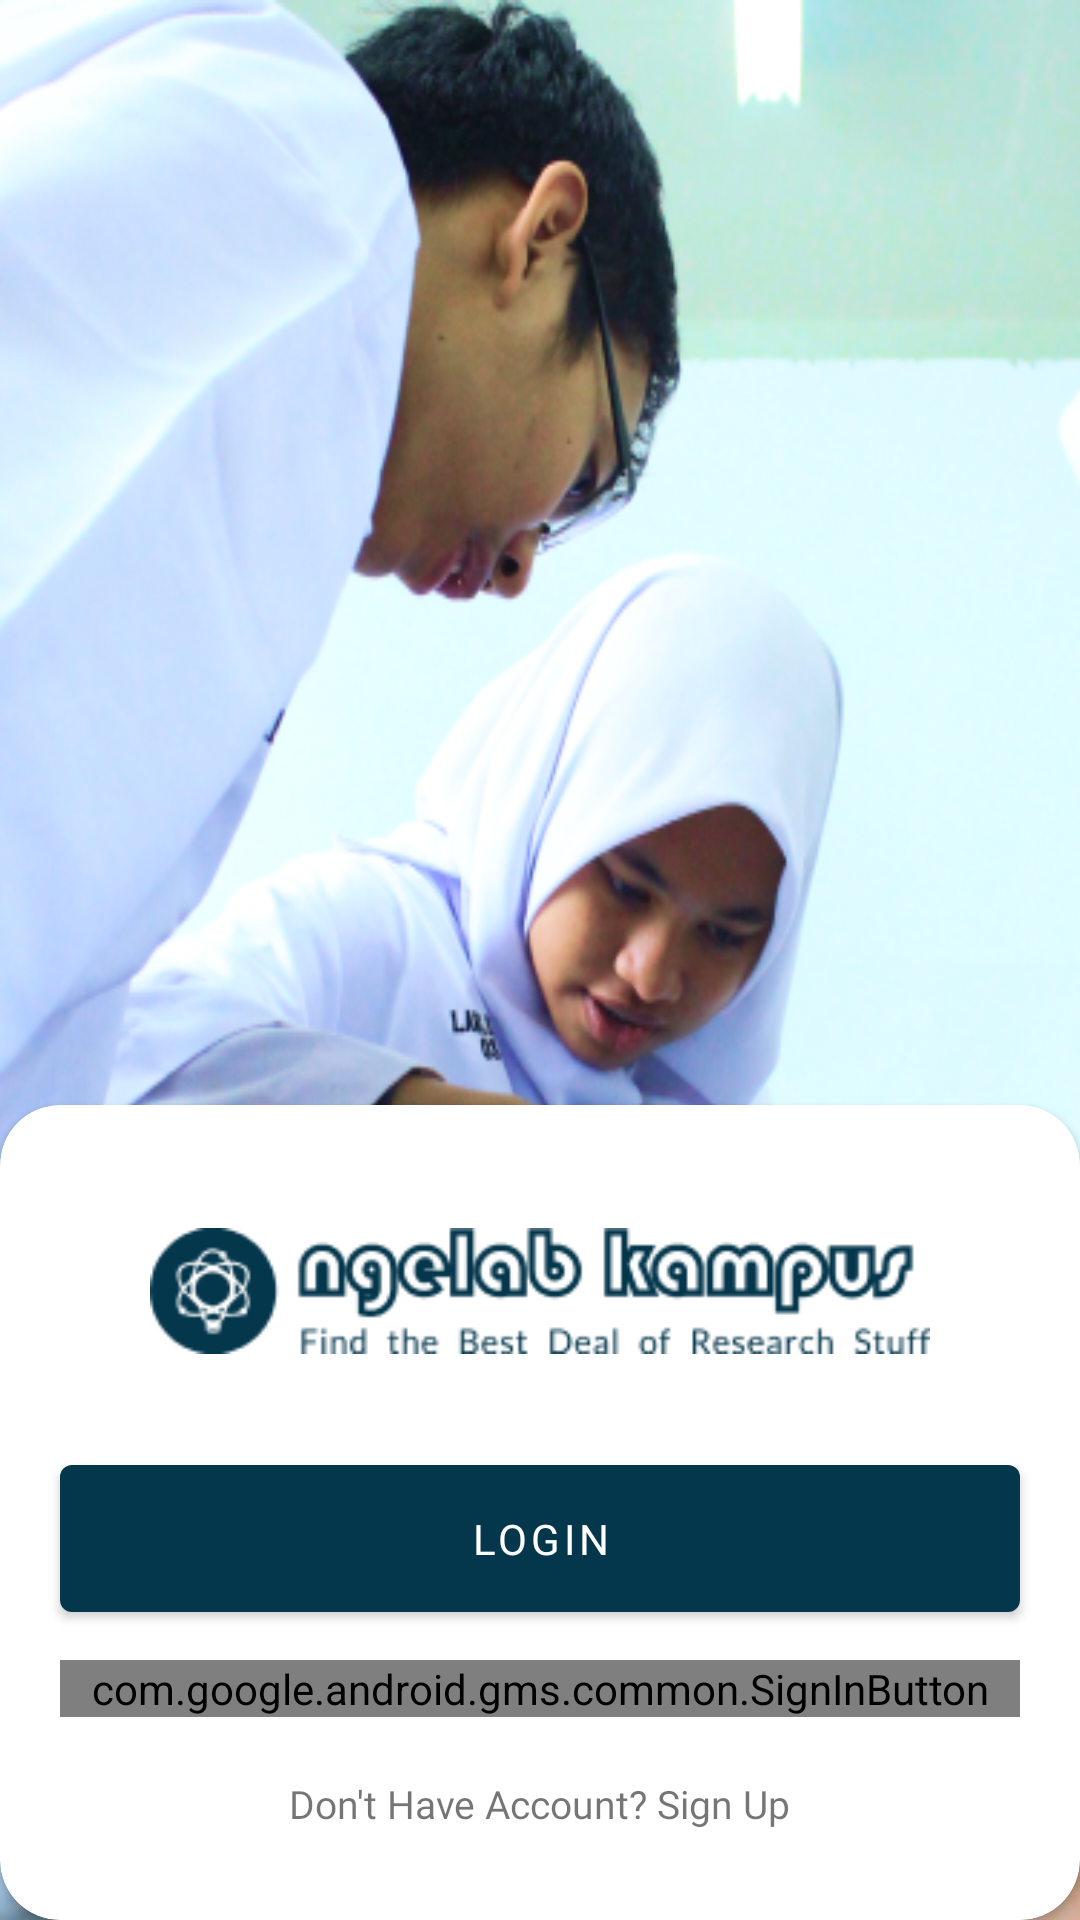

Here is an Android app screen rendered from its layout file. Give the layout XML and the strings, colors and styles it references.
<!-- AndroidManifest.xml: application theme AppTheme -->
<!-- res/layout/fragment_landing.xml -->
<?xml version="1.0" encoding="utf-8"?>
<androidx.constraintlayout.widget.ConstraintLayout xmlns:android="http://schemas.android.com/apk/res/android"
    xmlns:app="http://schemas.android.com/apk/res-auto"
    xmlns:tools="http://schemas.android.com/tools"
    android:layout_width="match_parent"
    android:layout_height="match_parent"
    android:background="@drawable/landing_background"
    tools:context=".fragment.LandingFragment">

    <androidx.cardview.widget.CardView
        android:id="@+id/card_menu"
        android:layout_width="match_parent"
        android:layout_height="wrap_content"
        app:cardCornerRadius="20dp"
        app:layout_constraintBottom_toBottomOf="parent"
        app:layout_constraintEnd_toEndOf="parent"
        app:layout_constraintStart_toStartOf="parent">

        <androidx.constraintlayout.widget.ConstraintLayout
            android:layout_width="match_parent"
            android:layout_height="match_parent">

            <ImageView
                android:id="@+id/img_logo"
                android:layout_width="match_parent"
                android:src="@drawable/logo_vertical"
                android:layout_marginTop="40dp"
                app:layout_constraintStart_toStartOf="parent"
                app:layout_constraintEnd_toEndOf="parent"
                app:layout_constraintTop_toTopOf="parent"
                android:contentDescription="@string/app_name"
                android:layout_marginStart="50dp"
                android:layout_marginEnd="50dp"
                android:layout_height="wrap_content" />

            <com.google.android.material.button.MaterialButton
                android:id="@+id/btn_login"
                android:layout_width="match_parent"
                android:layout_height="wrap_content"
                android:layout_marginStart="20dp"
                android:layout_marginTop="30dp"
                android:layout_marginEnd="20dp"
                android:fontFamily="@font/noto_sans"
                android:padding="15dp"
                android:text="@string/btn_login"
                app:layout_constraintEnd_toEndOf="parent"
                app:layout_constraintStart_toStartOf="parent"
                app:layout_constraintTop_toBottomOf="@id/img_logo" />

            <com.google.android.gms.common.SignInButton
                android:id="@+id/btn_google"
                android:layout_width="match_parent"
                android:layout_height="wrap_content"
                app:layout_constraintTop_toBottomOf="@id/btn_login"
                app:layout_constraintStart_toStartOf="parent"
                android:layout_marginTop="10dp"
                android:layout_marginEnd="20dp"
                android:layout_marginStart="20dp"
                app:layout_constraintEnd_toEndOf="parent"/>

            <TextView
                android:id="@+id/tv_sign_up"
                app:layout_constraintStart_toStartOf="parent"
                app:layout_constraintEnd_toEndOf="parent"
                app:layout_constraintTop_toBottomOf="@id/btn_google"
                app:layout_constraintBottom_toBottomOf="parent"
                android:layout_marginBottom="30dp"
                android:layout_width="wrap_content"
                android:layout_marginTop="20dp"
                android:fontFamily="@font/roboto"
                android:textSize="13sp"
                android:text="@string/tv_sign_up"
                android:layout_height="wrap_content"/>
        </androidx.constraintlayout.widget.ConstraintLayout>

    </androidx.cardview.widget.CardView>

</androidx.constraintlayout.widget.ConstraintLayout>
<!-- resources referenced by this layout -->
<resources>
  <!-- drawable landing_background: png bitmap (drawable, 321442 bytes) -->
  <!-- drawable logo_vertical: png bitmap (drawable, 12327 bytes) -->
  <string name="app_name">NgelabPremiumChat</string>
  <string name="btn_login">Login</string>
  <string name="tv_sign_up">Don\'t Have Account? Sign Up</string>
  <style name="AppTheme" parent="Theme.MaterialComponents.Light.NoActionBar">
          
          <item name="colorPrimary">@color/colorPrimary</item>
          <item name="colorPrimaryDark">@color/colorPrimaryDark</item>
          <item name="colorAccent">@color/colorAccent</item>
          <item name="colorControlNormal">@android:color/white</item>
      </style>
  <color name="colorPrimary">#04364C</color>
  <color name="colorPrimaryDark">#3700B3</color>
  <color name="colorAccent">#03DAC5</color>
</resources>
